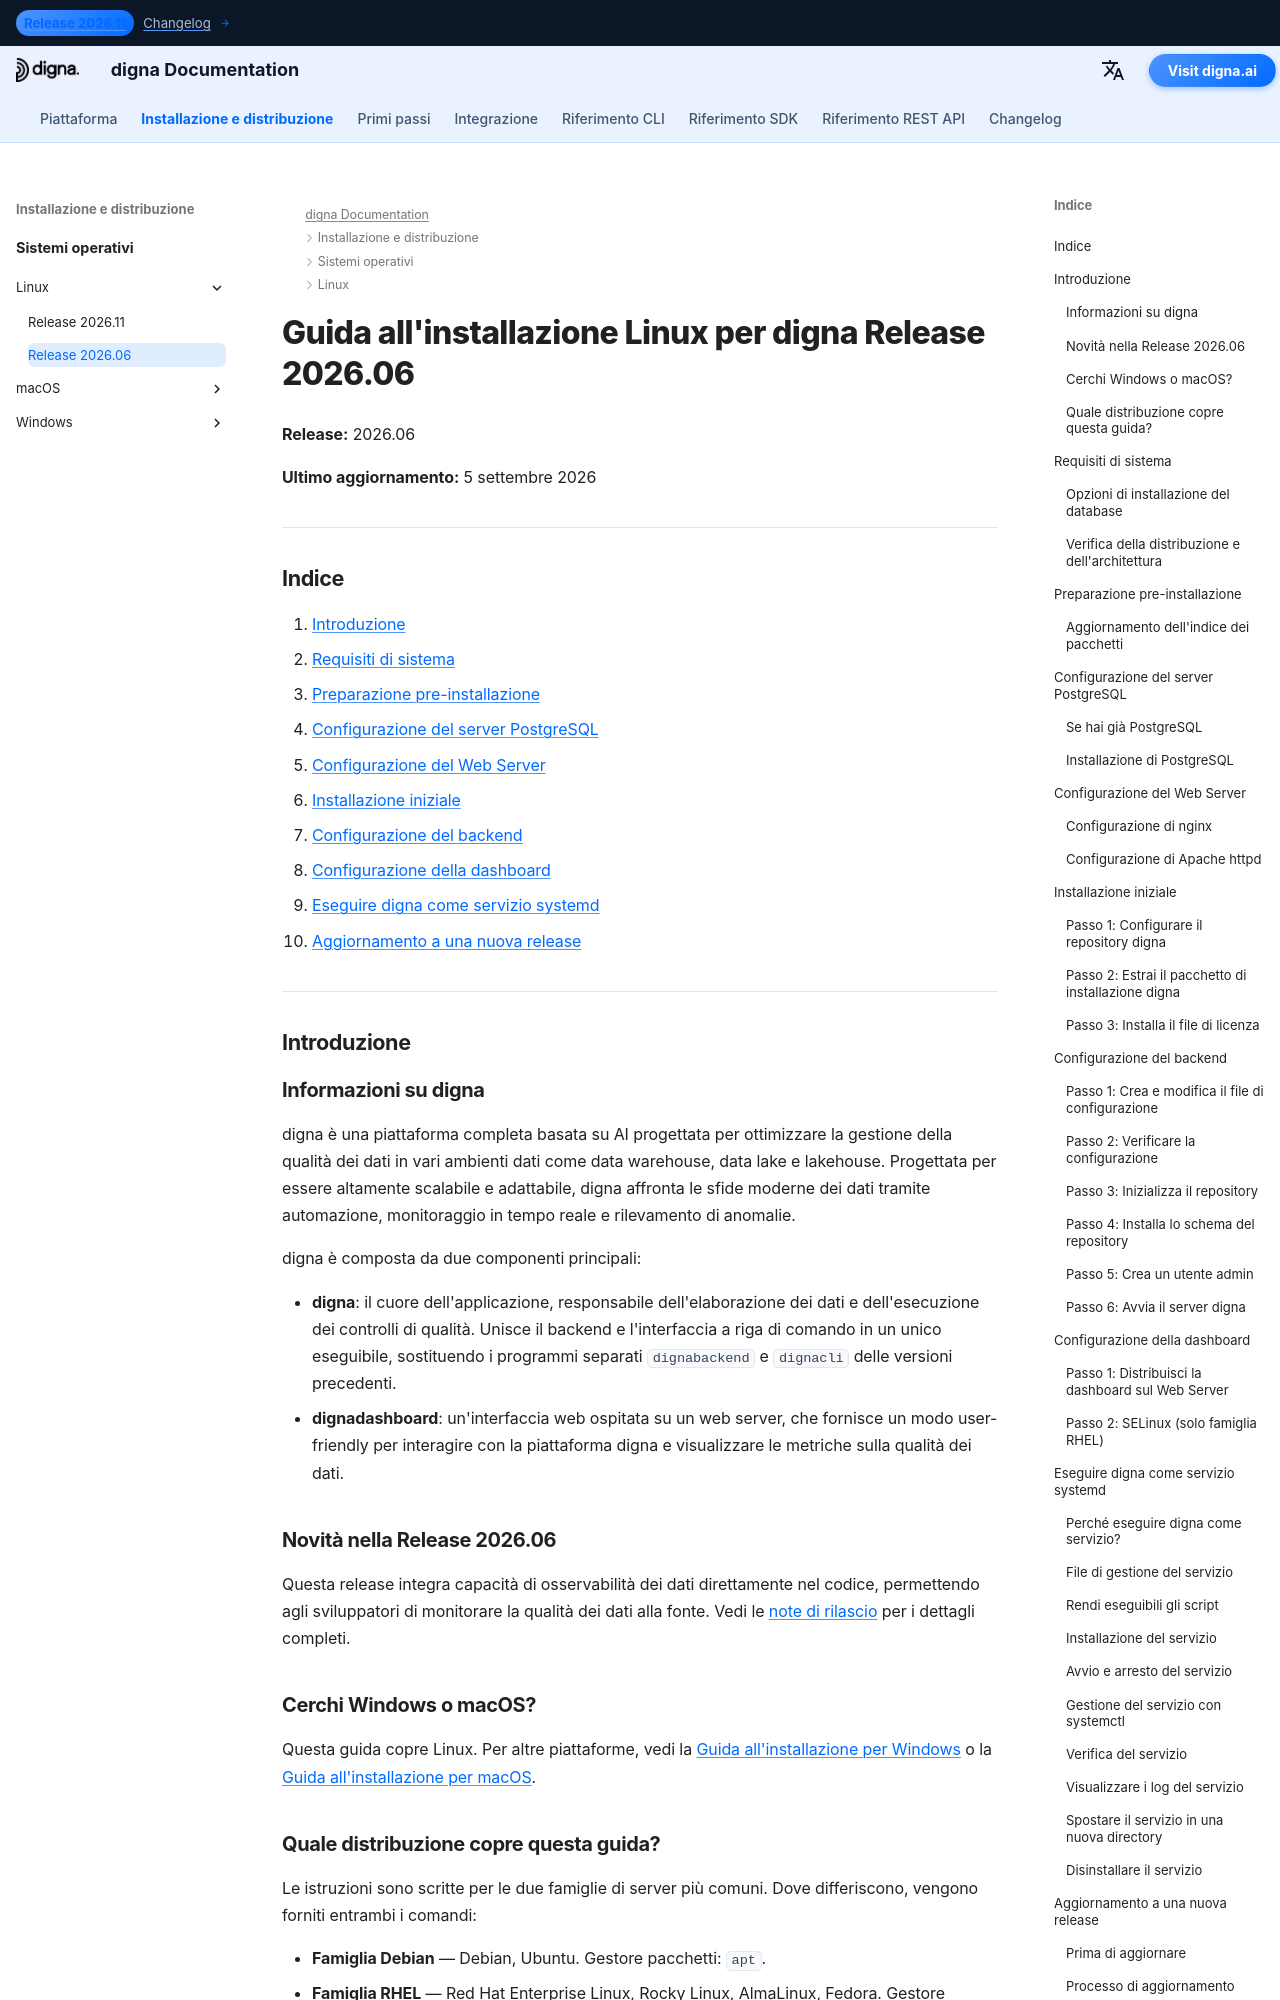

repository: dignaai/digna-docs · page: it/installation_deployment/Linux/Release 2026.06/installation_guide_digna_linux_2026_06/index.html · generator: mkdocs

---
title: Guida all'installazione Linux – digna Release 2026.06 | Documentazione digna
description: Guida passo passo all'installazione di digna Release 2026.06 su Linux — requisiti di sistema, configurazione di PostgreSQL, configurazione di nginx o Apache, configurazione del backend e della dashboard, esecuzione di digna come servizio systemd e aggiornamento a una nuova release.
keywords: guida installazione digna linux, guida deployment digna, configurazione backend digna, installazione dashboard digna, postgresql linux, nginx linux, servizio systemd digna, guida aggiornamento digna
image: /assets/logo_square.png
---

# Guida all'installazione Linux per digna Release 2026.06

**Release:** 2026.06

**Ultimo aggiornamento:** 5 settembre 2026


---

## Indice

1. [Introduzione](#introduction)
2. [Requisiti di sistema](#system-requirements)
3. [Preparazione pre-installazione](#pre-installation-setup)
4. [Configurazione del server PostgreSQL](#postgresql-server-setup)
5. [Configurazione del Web Server](#web-server-configuration)
6. [Installazione iniziale](#initial-installation)
7. [Configurazione del backend](#backend-configuration)
8. [Configurazione della dashboard](#dashboard-configuration)
9. [Eseguire digna come servizio systemd](#running-digna-as-a-systemd-service)
10. [Aggiornamento a una nuova release](#upgrading-to-a-new-release)

---

## Introduzione {: #introduction }

### Informazioni su digna

digna è una piattaforma completa basata su AI progettata per ottimizzare la gestione della qualità dei dati in vari ambienti dati come data warehouse, data lake e lakehouse. Progettata per essere altamente scalabile e adattabile, digna affronta le sfide moderne dei dati tramite automazione, monitoraggio in tempo reale e rilevamento di anomalie.

digna è composta da due componenti principali:

- **digna**: il cuore dell'applicazione, responsabile dell'elaborazione dei dati e dell'esecuzione dei controlli di qualità. Unisce il backend e l'interfaccia a riga di comando in un unico eseguibile, sostituendo i programmi separati `dignabackend` e `dignacli` delle versioni precedenti.
- **dignadashboard**: un'interfaccia web ospitata su un web server, che fornisce un modo user-friendly per interagire con la piattaforma digna e visualizzare le metriche sulla qualità dei dati.

### Novità nella Release 2026.06

Questa release integra capacità di osservabilità dei dati direttamente nel codice, permettendo agli sviluppatori di monitorare la qualità dei dati alla fonte. Vedi le [note di rilascio](http://docs.digna.ai/changelog/Release_202606/) per i dettagli completi.
